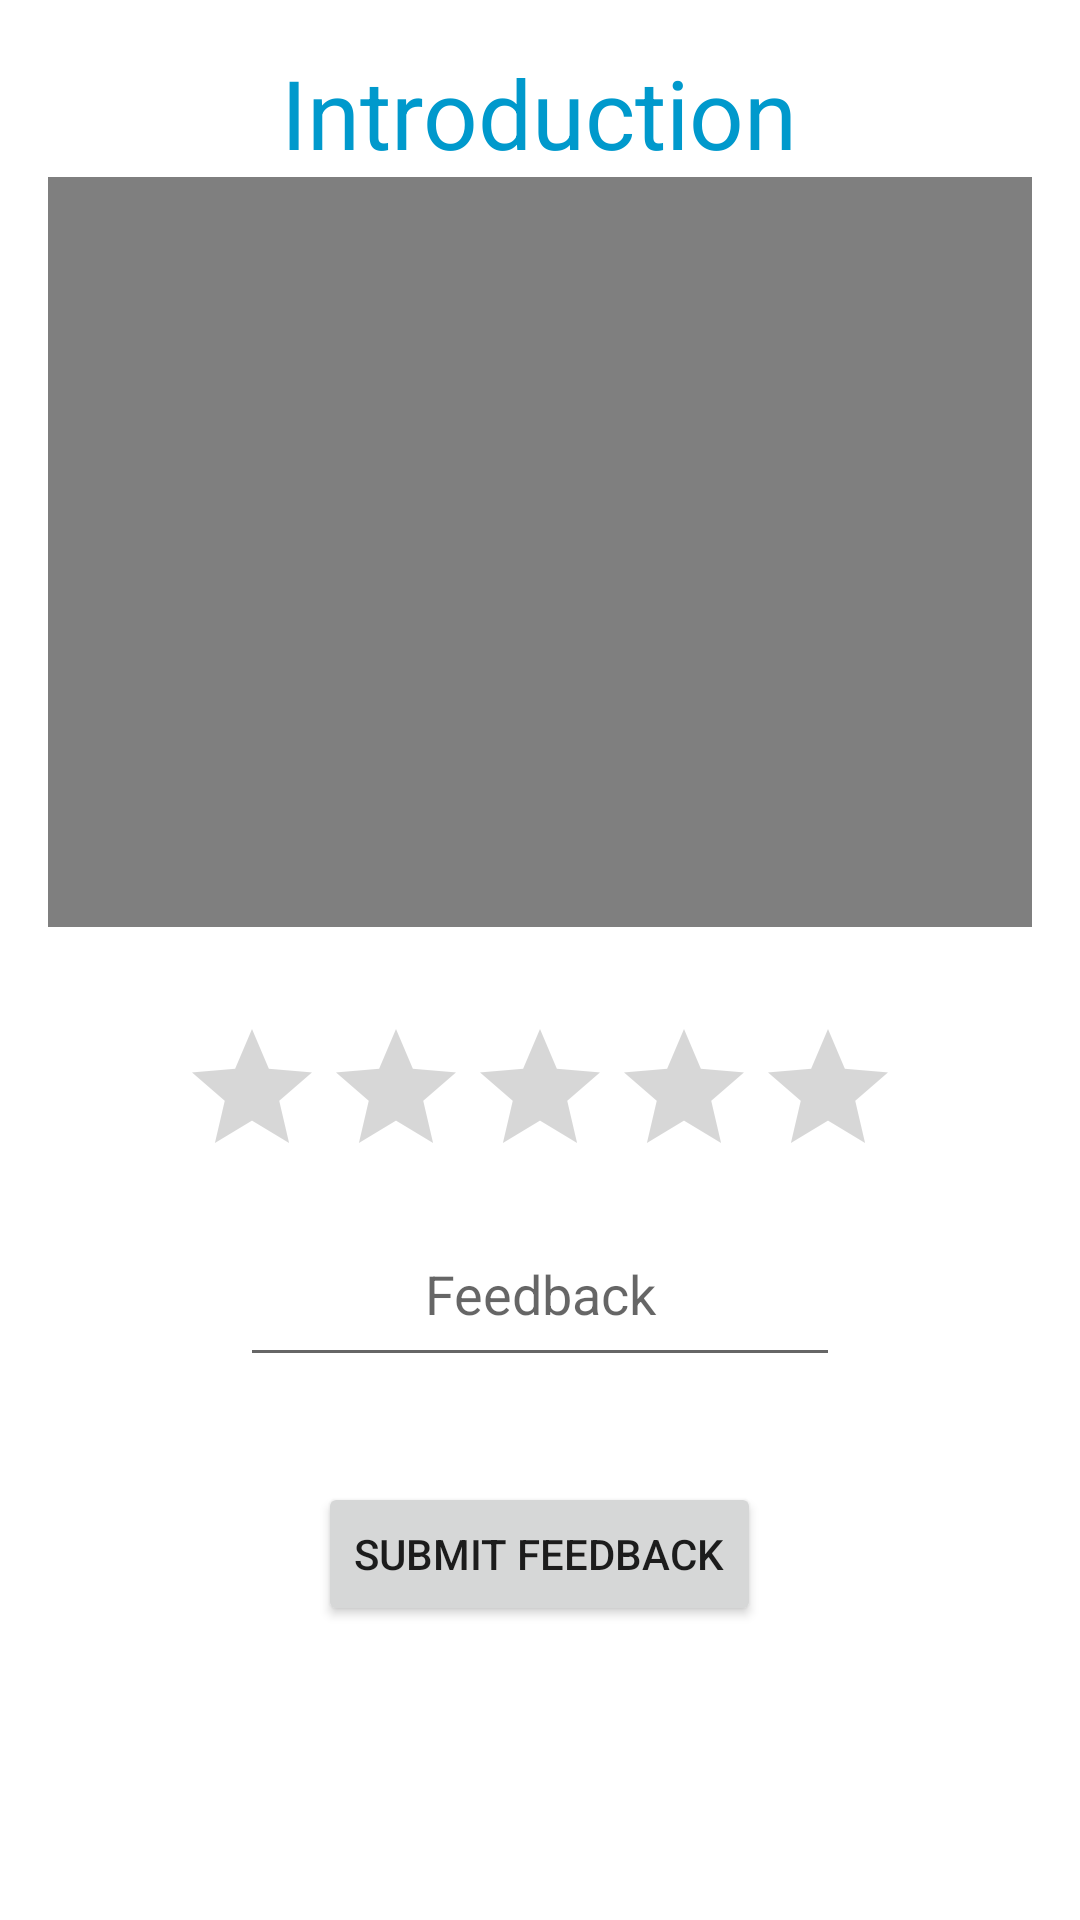

Write the Android layout XML for this screen, with the resource values it uses.
<!-- AndroidManifest.xml: application theme Theme.Videoview -->
<!-- res/layout/activity_main.xml -->
<?xml version="1.0" encoding="utf-8"?>
<RelativeLayout xmlns:android="http://schemas.android.com/apk/res/android"
    xmlns:tools="http://schemas.android.com/tools"
    android:layout_width="match_parent"
    android:layout_height="match_parent"
    android:padding="16dp"
    tools:context=".Videoview">

        <TextView
                android:id="@+id/textview"
                android:layout_width="wrap_content"
                android:layout_height="wrap_content"
                android:text="@string/wellcome"
                android:textSize="32sp"
                android:textColor="@android:color/holo_blue_dark"
                android:layout_centerHorizontal="true" />

        <TextView
            android:id="@+id/duration"
            android:layout_width="wrap_content"
            android:layout_height="wrap_content"
            android:layout_above="@+id/Progressbar"
            android:layout_centerHorizontal="true"
            android:layout_marginBottom="14dp"
            android:text="duration"
            android:textColor="@android:color/holo_blue_dark"
            android:textSize="30sp" />

        <ProgressBar
            android:id="@+id/Progressbar"
            style="@android:style/Widget.ProgressBar.Horizontal"
            android:layout_width="fill_parent"
            android:layout_height="10dp"
            android:layout_alignParentBottom="true"
            android:layout_centerInParent="true"
            android:layout_marginBottom="325dp" />

        <FrameLayout
    android:layout_width="match_parent"
    android:layout_height="wrap_content"
    android:layout_below="@id/textview">
        <VideoView
            android:id="@+id/video_view"
            android:layout_width="match_parent"
            android:layout_height="250dp" />
</FrameLayout>

        <RatingBar
            android:id="@+id/ratingBar"
            android:layout_width="wrap_content"
            android:layout_height="wrap_content"
            android:layout_alignParentBottom="true"
            android:layout_centerHorizontal="true"
            android:layout_marginBottom="228dp" />

        <EditText
            android:id="@+id/feedback"
            android:layout_width="200dp"
            android:layout_height="50dp"
            android:layout_alignParentBottom="true"
            android:layout_centerHorizontal="true"
            android:layout_marginBottom="165dp"
            android:gravity="center_horizontal"
            android:hint="Feedback"
            android:inputType="textLongMessage"
            android:textAlignment="center" />

        <Button
            android:id="@+id/button"
            android:layout_width="wrap_content"
            android:layout_height="wrap_content"
            android:layout_alignParentBottom="true"
            android:layout_centerHorizontal="true"
            android:layout_marginBottom="82dp"
            android:text="Submit Feedback" />
</RelativeLayout>
<!-- resources referenced by this layout -->
<resources>
  <string name="wellcome">Introduction</string>
  <style name="Theme.Videoview" parent="Theme.MaterialComponents.DayNight.DarkActionBar">
          
          <item name="colorPrimary">@color/purple_500</item>
          <item name="colorPrimaryVariant">@color/purple_700</item>
          <item name="colorOnPrimary">@color/white</item>
          
          <item name="colorSecondary">@color/teal_200</item>
          <item name="colorSecondaryVariant">@color/teal_700</item>
          <item name="colorOnSecondary">@color/black</item>
          
          <item name="android:statusBarColor" tools:targetApi="l">?attr/colorPrimaryVariant</item>
          
      </style>
  <!-- not gathered from this repository: default colours our renderer supplied (Android Studio template values) -->
  <color name="purple_500">#FF6200EE</color>
  <color name="purple_700">#FF3700B3</color>
  <color name="teal_200">#FF03DAC5</color>
  <color name="teal_700">#FF018786</color>
  <color name="black">#FF000000</color>
  <color name="white">#FFFFFFFF</color>
</resources>
